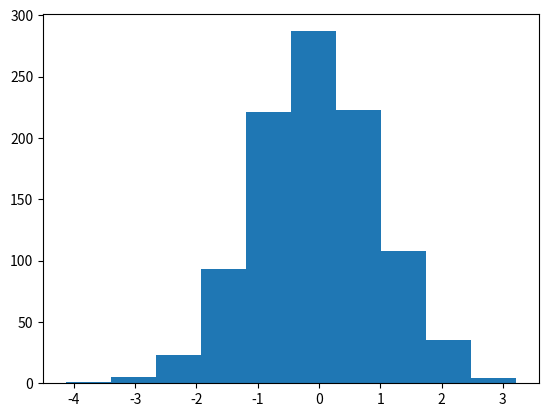

Here is the Python script that generated this plot:
import random
import math
import matplotlib.pyplot as plot

samples = []

N = 1000

def sample(n):
    total = 0
    for i in range(n):
        total += random.random()
    return total

def Z():
    return (sample(100) - 50) / math.sqrt(100/12)

for n in range(N):
    samples.append(Z())

plot.hist(samples)
plot.show()